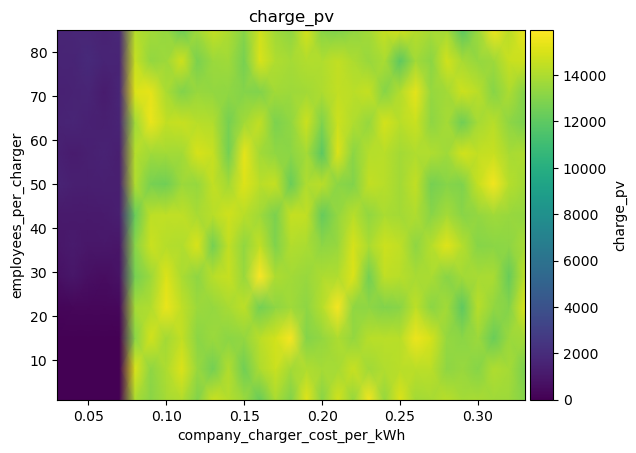

The table this chart was drawn from, first rows:
employees_per_charger\company_charger_co…, 0.03, 0.04, 0.05, 0.060000000000000005, 0.07, 0.08000000000000002, 0.09000000000000001, 0.1, 0.11000000000000001, 0.12000000000000002, 0.13, 0.14, 0.15000000000000002, 0.16000000000000003, 0.17, 0.18000000000000002, 0.19000000000000003, 0.20000000000000004, 0.21000000000000005, 0.22000000000000003, 0.23000000000000004, 0.24000000000000005, 0.25
1, 1.813, 2.386, 4.154898647357186e-12, 3.581135388230905e-12, 5.753, 13911, 13083, 13802, 14122, 12916, 14673, 14190, 13569, 12215, 13936, 12906, 15215, 13141, 14835, 13435, 15660, 13444, 15132
8, 2.599, 3.367972567502875e-12, 4.695, 0.05783, 3.3448799285906716e-12, 15051, 13207, 13986, 15128, 13504, 12525, 14123, 12468, 14010, 14675, 13729, 14064, 13795, 13768, 14618, 13702, 14020, 14250
15, 44.49, 14, 38.47, 49.76, 36.01, 13133, 14854, 13736, 14456, 13152, 13578, 13157, 13377, 14293, 14880, 15768, 12982, 13344, 14010, 13365, 14249, 14298, 14248
22, 197.4, 302, 285.4, 292.8, 361.8, 13822, 14054, 15468, 14424, 13528, 13433, 13879, 14374, 12558, 13208, 13693, 13227, 14198, 15768, 13295, 13263, 12911, 13124
29, 729.8, 962.9, 661, 546.5, 755.1, 12640, 13522, 15115, 13941, 13266, 14229, 14621, 13455, 15945, 13993, 13729, 13505, 13960, 14063, 15101, 12530, 14398, 14225
36, 977.1, 1158, 942.3, 997.8, 876.1, 13133, 14654, 14176, 14067, 15071, 12554, 14454, 13316, 14499, 12835, 14134, 13907, 13238, 13475, 14984, 13900, 14754, 14438
43, 1101, 1121, 1101, 1175, 1324, 12253, 14353, 14428, 14424, 13847, 14247, 14768, 14205, 13666, 12738, 14518, 14506, 12162, 13379, 14231, 13296, 13929, 13713
50, 1568, 1397, 1336, 1381, 1318, 14066, 12702, 12506, 13549, 13436, 14482, 13724, 15181, 14268, 14563, 12306, 14019, 14307, 13194, 12947, 14482, 14235, 13763
57, 1456, 1203, 1428, 1541, 1364, 14191, 13674, 13715, 13732, 15006, 14606, 12524, 15371, 13758, 13312, 13148, 13801, 11844, 15115, 13170, 14148, 14244, 13739
64, 1535, 1658, 1448, 1404, 1610, 13671, 15493, 14475, 14586, 14213, 14080, 12588, 13743, 14461, 12777, 13279, 14752, 12857, 14748, 14042, 13447, 14921, 14229
71, 1445, 1524, 1641, 1237, 1641, 15093, 15385, 13894, 12897, 13481, 13331, 13288, 13012, 12943, 13736, 13622, 13754, 13992, 14454, 14271, 14560, 13059, 14092
78, 1610, 1603, 1883, 1571, 1610, 14530, 13381, 13601, 14820, 12716, 13550, 13669, 12670, 15036, 14030, 13785, 14108, 14039, 14492, 13965, 13486, 13952, 11905
85, 1632, 1726, 1683, 1549, 1762, 14139, 13742, 13439, 12380, 13697, 14537, 13959, 13056, 14785, 13689, 13226, 14926, 13067, 12853, 13310, 13714, 14632, 14788
